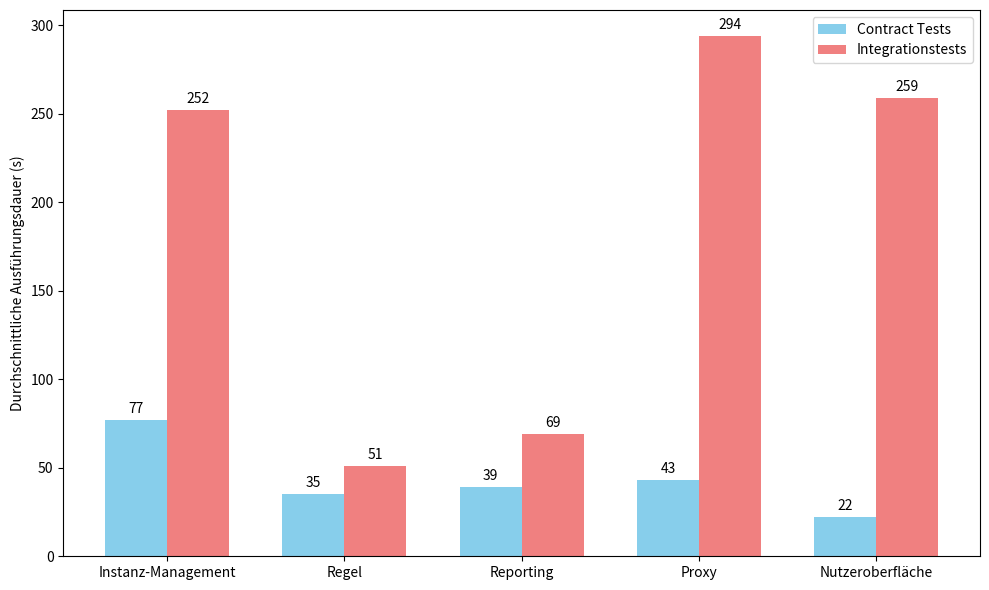

Source code (Python): (Note: this script raises an exception after producing the figure.)
import matplotlib.pyplot as plt
import numpy as np

# Namen der Microservices
services = ['Instanz-Management', 'Regel', 'Reporting', 'Proxy', 'Nutzeroberfläche']

# Messdaten (10 Messungen je Service & Testtyp)
contract_measurements = [
    [72, 81, 77, 73, 74, 79, 73, 80, 82, 82],  # Instanz-Management
    [44, 41, 34, 31, 30, 33, 39, 31, 32, 31],  # Regel
    [44, 43, 38, 38, 37, 38, 38, 40, 34, 38],  # Reporting
    [48, 38, 39, 47, 42, 42, 41, 43, 45, 44],  # Proxy
    [22, 25, 22, 23, 24, 20, 21, 23, 21, 22]   # Nutzeroberfläche
]

integration_measurements = [
    [258, 260, 255, 248, 250, 244, 250, 259, 249, 243],  # Instanz-Management
    [ 54,  48,  49,  49,  46,  50,  58,  47,  51,  56],  # Regel
    [ 84,  74,  67,  67,  63,  68,  69,  69,  67,  65],  # Reporting
    [284, 274, 291, 288, 289, 304, 293, 301, 300, 314],  # Proxy
    [234, 285, 266, 254, 251, 257, 262, 267, 249, 261]   # Nutzeroberfläche
]

# Durchschnitt berechnen und runden (auf ganze Zahlen)
contract_times = [round(np.mean(times)) for times in contract_measurements]
integration_times = [round(np.mean(times)) for times in integration_measurements]

# X-Achsenpositionen
x = np.arange(len(services))
width = 0.35

# Plot
fig, ax = plt.subplots(figsize=(10, 6))
bars1 = ax.bar(x - width/2, contract_times, width, label='Contract Tests', color='skyblue')
bars2 = ax.bar(x + width/2, integration_times, width, label='Integrationstests', color='lightcoral')

# Beschriftung
ax.set_ylabel('Durchschnittliche Ausführungsdauer (s)')
ax.set_xticks(x)
ax.set_xticklabels(services)
ax.legend()

# Werte anzeigen
def autolabel(bars):
    for bar in bars:
        height = bar.get_height()
        ax.annotate(f'{int(height)}',
                    xy=(bar.get_x() + bar.get_width() / 2, height),
                    xytext=(0, 3),
                    textcoords="offset points",
                    ha='center', va='bottom')

autolabel(bars1)
autolabel(bars2)

plt.tight_layout()

# Diagramm speichern
plt.savefig("figures/testing_duration_comparison.png", dpi=300)
# Diagramm anzeigen
#plt.show()

# Latex Tabelle erstellen
# Contract Measurements Table
print("\\begin{table}[ht]")
print("\\centering")
print("\\caption{Contract-Test-Messwerte pro Service}")
print("\\label{tab:contract_measurements}")
print("\\begin{tabular}{l|" + "c" * 10 + "}")
print("\\toprule")
print("Service & " + " & ".join([f"M{i+1}" for i in range(10)]) + " \\\\")
print("\\midrule")
for s, row in zip(services, contract_measurements):
    print(f"{s} & " + " & ".join(str(val) for val in row) + " \\\\")
print("\\bottomrule")
print("\\end{tabular}")
print("\\end{table}\n")

# Integration Measurements Table
print("\\begin{table}[ht]")
print("\\centering")
print("\\caption{Integrationstest-Messwerte pro Service}")
print("\\label{tab:integration_measurements}")
print("\\begin{tabular}{l|" + "c" * 10 + "}")
print("\\toprule")
print("Service & " + " & ".join([f"M{i+1}" for i in range(10)]) + " \\\\")
print("\\midrule")
for s, row in zip(services, integration_measurements):
    print(f"{s} & " + " & ".join(str(val) for val in row) + " \\\\")
print("\\bottomrule")
print("\\end{tabular}")
print("\\end{table}")
